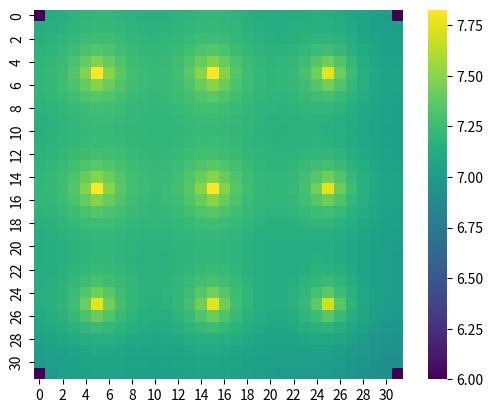

The matplotlib source for this figure:

import seaborn as sns
import matplotlib.pyplot as plt
import pandas as pd
import numpy as np
import random
import math

global id_counter
id_counter = 0
global connection_Counter
connection_Counter = 0

class Pixel():
    def __init__(self, cp, rho, t, m, U, fläche_Seite):
        global id_counter
        self.id = id_counter #Unique Number für jeden Pixel
        id_counter +=1
        self.cp = cp  #spez Wärmekapazität in kJ/kgK
        self.dichte = rho #Dichte des pixels in kg/m³
        self.masse = m #masse des Pixels in kg
        self.temperatur = t  #Anfangstemperatur in °C
        self.U = U
        self.fläche_Seite = fläche_Seite
        self.isErdsonde = False #Bool der anzeigt ob mein Pixel geupdated wurde
        self.x = -1 #Position mit -1 initialisiert für Errorchecking
        self.y = -1 #Position mit -1 initialisiert für Errorchecking
        self.li_connections = []

    def __lt__(self, other):
        return self.temperatur > other.temperatur

class Connection():
    def __init__(self,pxl_1, pxl_2) -> None:
        global connection_Counter
        self.id = connection_Counter
        connection_Counter += 1
        self.isCalculated = False
        self.Pixel_1 = pxl_1
        self.Pixel_2 = pxl_2



class BKA():
    def __init__(self, data_sim, data_pixel, data_erd):
        self.data_sim = data_sim
        self.data_pixel = data_pixel
        self.data_erd = data_erd

        self.pixel_x = data_sim["Punkte X"]
        self.pixel_y = data_sim["Punkte Y"]
        self.pixel_array = np.zeros([self.pixel_x+2,self.pixel_y+2], dtype=object)
        self.li_connections_ordered = []

        t_Boden = data_pixel["Temperatur"] #°C
        cp = data_pixel["cp"] #kJ/kgK
        rho = data_pixel["rho"] #kg/m³

        bohrtiefe = data_erd["Bohrtiefe"] #m
        self.anz_Sonden = data_erd["Anzahl_Sonden"]
        self.abs_Sonden = data_erd["Abstand_Sonden"] #m

        fläche = data_sim["Länge Punkt [m]"] * data_sim["Länge Punkt [m]"] #m²
        volumen = fläche * bohrtiefe #m³
        self.masse = volumen * rho #kg
        self.U = data_erd["WM_spez"] /  data_sim["Länge Punkt [m]"] #W/m²K
        self.fläche_Seite = bohrtiefe * data_sim["Länge Punkt [m]"]
 
        #Außenrand hinzufügen
        for y in range(self.pixel_y+2):
            self.pixel_array[y][0] = (Pixel(cp,rho,t_Boden,self.masse,self.U,self.fläche_Seite)) 
            self.pixel_array[y][-1] = (Pixel(cp,rho,t_Boden,self.masse,self.U,self.fläche_Seite)) 
            
        for x in range(self.pixel_x+2):
            self.pixel_array[0][x] = (Pixel(cp,rho,t_Boden,self.masse,self.U,self.fläche_Seite)) 
            self.pixel_array[-1][x] = (Pixel(cp,rho,t_Boden,self.masse,self.U,self.fläche_Seite)) 

        #Erstellt Pixelobjekte
        for y in range(1,self.pixel_y+1):
            for x in range(1,self.pixel_x+1):
                self.pixel_array[y][x] = (Pixel(cp,rho,t_Boden,self.masse,self.U,self.fläche_Seite)) 



        #Erstellt Connections
        for y in range(1,self.pixel_y+1):
            for x in range(1,self.pixel_x+1):
                while len(self.pixel_array[y][x].li_connections) != 4:
                    pixel_1 = self.pixel_array[y][x]
                    pixel_North = self.pixel_array[y+1][x]
                    pixel_East = self.pixel_array[y][x+1]
                    pixel_South = self.pixel_array[y-1][x]
                    pixel_West = self.pixel_array[y][x-1]
                    li_pixels = [pixel_North,pixel_East,pixel_South,pixel_West]

                    for pixel in li_pixels:
                        if len(pixel_1.li_connections) == 0:
                            con = Connection(pixel_1,pixel)
                            self.li_connections_ordered.append(con)
                            pixel_1.li_connections.append(con)
                            pixel.li_connections.append(con)
                        else:
                            li_test = []
                            for cons in pixel_1.li_connections:
                                li_test.append(cons.Pixel_1)
                                li_test.append(cons.Pixel_2)
                            if not pixel in li_test:
                                con = Connection(pixel_1,pixel)
                                self.li_connections_ordered.append(con)
                                pixel_1.li_connections.append(con)
                                pixel.li_connections.append(con)
                                
        self.con_Counter = connection_Counter
        print(f"Anzahl an zu berechnenden Verbindungen: {self.con_Counter}")
        print(f"Anzahl an zu berechnenden Verbindungen: {len(self.li_connections_ordered)}")
                    
    def CreateSimulationOrder(self):
        #self.SimOrder_Ordered = np.linspace(0,self.con_Counter)
        #self.SimOrder = np.linspace(0,self.con_Counter)
        self.li_connections = self.li_connections_ordered
        random.shuffle(self.li_connections)

    def PlaceSonden(self):
        l_Quadrat = math.ceil(math.sqrt(self.anz_Sonden))

        mPoint_base = self.data_sim["Punkte X"] // 2
        abs_sonde = self.data_erd["Abstand_Sonden"] / 2 / self.data_sim["Länge Punkt [m]"] 

        sonden = self.anz_Sonden
        self.li_Coords = []
        x_beg = mPoint_base - l_Quadrat/2 * abs_sonde - abs_sonde/2
        x = x_beg
        y = mPoint_base - l_Quadrat/2 * abs_sonde - abs_sonde/2
        for row in range(l_Quadrat):
            y += abs_sonde
            x = x_beg
            if sonden == 0:
                    break
            for column in range(l_Quadrat):
                x += abs_sonde
                self.li_Coords.append([x,y])
                self.pixel_array[int(x)][int(y)].isErdsonde = True
                sonden -= 1
                if sonden == 0:
                    break

    def SetSondenTemperatur(self,Q):
        for coords in self.li_Coords:
            pixel = self.pixel_array[int(coords[0])][int(coords[1])]
            pixel.temperatur = (Q / (pixel.masse * pixel.cp)) + pixel.temperatur

    def CalculateConnection(self,con):
        pixel_1 = con.Pixel_1
        pixel_2 = con.Pixel_2

        t1 = pixel_1.temperatur
        t2 = pixel_2.temperatur

        #Leistung zwischen Pixel
        Q = self.data_erd["WM_spez"] * self.fläche_Seite * ((t1-t2)/self.data_sim["Länge Punkt [m]"])

        #Temperaturänderung
        dt = ((Q * 3600)/(self.masse * self.data_pixel["cp"]))

        t1_neu = t1 - dt
        t2_neu = dt + t2
        pixel_1.temperatur = t1_neu
        pixel_2.temperatur = t2_neu


    def Get_Attr_List(self, str_attr):
        #Get_Attr_List nimmt ein beliebiges Attribut von Pixel und gibt dieses für alle Pixel instanzen in Form eines arrays zurück
        li_first = []
        for first in self.pixel_array:
            li_second = []
            for second in first:
                li_second.append(getattr(second,str_attr))
            li_first.append(li_second)
        return np.array(li_first)

    def Flatten_2D_List(self, _2D_list):
        #Nimmt eine einfach genestete Liste und flacht diese aus
        return [item for sublist in _2D_list for item in sublist]

    def Create_2D_Array(self,flat_list):
        #Nimmt eine geflächte Liste und nestet diese wieder in ein 2D Array
        nested_list = []

        for i in range(0,self.pixel_y):
            nested_list.append(flat_list[i * self.pixel_x:i * self.pixel_x + self.pixel_x]) 
        array = np.array(nested_list, dtype = object)
        return array

    def Init_Sim(self):     
        #Initialize all pixels with coordinates
        for x, first in enumerate(self.pixel_array, start = 0):
            for y,second in enumerate(first, start = 0):
                second.x = x
                second.y = y

        #Shuffle Simulation Order of connections
        self.CreateSimulationOrder()
        #Sonden im Array platzieren
        self.PlaceSonden()
        
        

    def Simulate(self):

        #1. Initialisiere Simulation
        self.Init_Sim()
        for hour in range(8760):
            print(f"Stunde: {hour}")
            #Temperaturen der SondenPixel setzen
            self.SetSondenTemperatur(1000000)
            for con in self.li_connections:
                self.CalculateConnection(con)
                

data_Erdwärme = {
            "Adresse" : "",
            "Bohrtiefe": 100,
            "Anzahl_Sonden" : 9,
            "Abstand_Sonden" : 10,
            "WM_spez" : 2}

data_Sim = {
    "Punkte X" : 30,
    "Punkte Y" : 30,
    "Länge Punkt [m]" : 0.5,
    "Länge Sonde [m]" : 0.2,
    }

data_Boden = {
    "Temperatur" : 6,
    "Temperatur Einspeisung" : 11,
    "cp" : 1000,
    "rho" : 2600}

#Dimension: 1 Punkt = 50cm
Test = BKA(data_Sim, data_Boden, data_Erdwärme)
Test.Simulate()

sns.heatmap(Test.Get_Attr_List("temperatur"), square=True, cmap='viridis')
plt.show()
